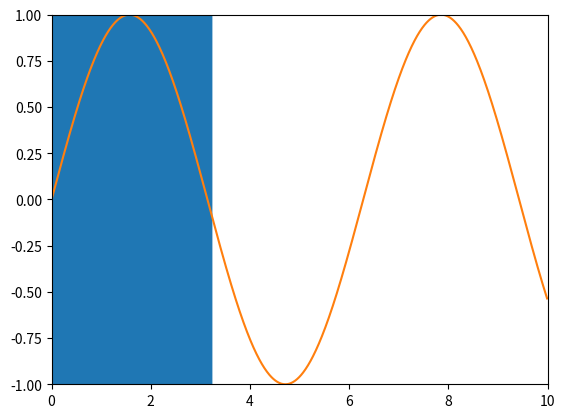

The matplotlib source for this figure:
# -*- coding: utf-8 -*-
"""
Created on Thu Feb  7 09:28:19 2019

[redacted]



"""
import scipy.linalg as la
import numpy as np
import matplotlib.pyplot as plt

class motor:
    def __init__(self):
        self.L = .5
        self.R = 1
        self.J = .01
        self.b = .1
        self.Kb = .01
        self.Km = .01
        self.C = np.array([1.0,0,0])
        self.A = np.array([[0,1.0,0],[-(self.R*self.b-self.Km*self.Kb)/(self.L*self.J),-(self.L*self.b+self.R*self.J)/(self.L*self.J),0],self.C])
        self.B = np.array([[0],[self.Km/(self.L*self.J)],[0.0]])
        self.D = np.array([0.0])
        self.Q = np.diag([1,0,10])
        self.Rm = np.array([1])
        self.H = np.concatenate((np.concatenate((self.A,-self.B*np.array(1/self.Rm[0])*np.transpose(self.B)),axis = 1),np.concatenate((self.Q,-np.transpose(self.A)),axis = 1)),axis = 0)
        #[self.T,self.Z,numEigs] = la.schur(self.H, output = 'complex',sort = "lhp")
        #[self.W,self.Y,numEigs] = la.schur(self.H, output = 'real',sort = "lhp")
        #[self.T,self.Z,numEigs] = la.schur(self.H, sort = "rhp")
        #[self.T,self.Z] = la.schur(self.H, sort = None)
        self.X = la.solve_continuous_are(self.A,self.B,self.Q,self.Rm)
        self.K = np.matmul(np.array(1/self.Rm[0])*self.B.T,self.X)
        self.state = np.zeros([3,1])
        self.input = np.zeros([1,1])
        
    def genRefTraj(self,t,y):
        self.t = t
        self.dT = t[1]-t[0]
        self.xd = y
        self.ud = np.array(self.xd*(self.R*self.b-self.Km*self.Kb)/self.Km)
        #self.ud = np.zeros_like(self.xd)
        self.xd = np.array([self.xd,np.zeros(self.xd.shape),np.zeros(self.xd.shape)])
       
    def simulate(self):
        self.stateRes = np.zeros([self.xd.shape[0],len(self.t)])
        for i in range(len(self.t)):
            statedot = np.matmul(self.A,self.state) + np.matmul(self.B,self.getInput(i))
            self.state += statedot
            self.stateRes[:,i,None] = self.state
        plt.plot(self.t,self.stateRes[0,:],self.t,self.xd[0,:])
        plt.axis([0,10,-1,1])
        plt.show()
        
        
    def getInput(self,ind):
        #print(np.matmul(-self.K,self.state-self.xd[:,1,None]) + self.ud[ind])
        return np.matmul(-self.K,self.state-self.xd[:,ind,None]) + self.ud[ind]
        
a = motor()
t = np.arange(0,10,.01)
y = np.sin(t)
#y = np.ones_like(t)
a.genRefTraj(t,y)
a.simulate()
